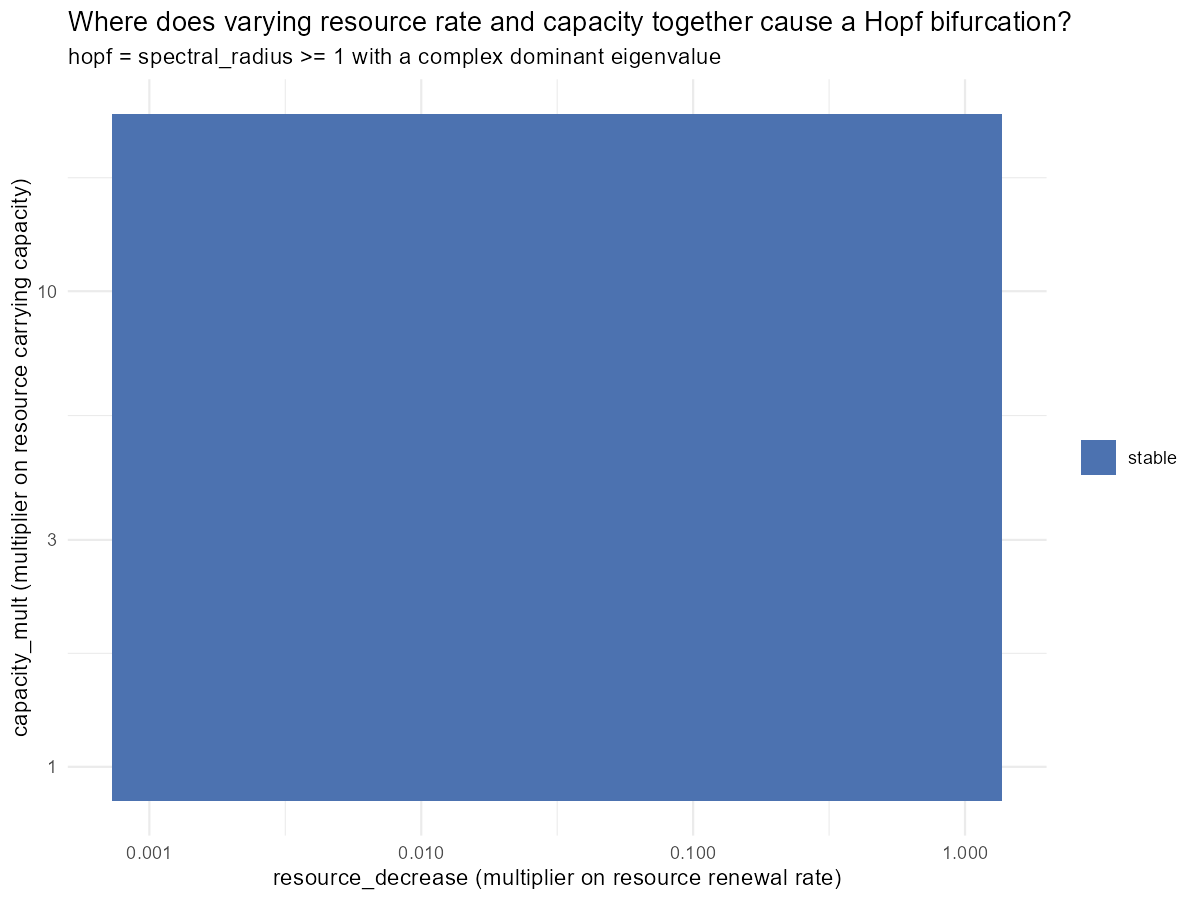

The data file committed next to this chart (first rows):
resource_decrease, capacity_mult, effort, spectral_radius, stable, hopf_period, bifurcation_type, error
0.001, 1, 0, 0.7613, TRUE, 191.6, stable, NA
0.001, 1.395, 0, 0.7613, TRUE, 124.2, stable, NA
0.001, 1.946, 0, 0.7613, TRUE, 65.56, stable, NA
0.001, 2.714, 0, 0.7613, TRUE, 46.29, stable, NA
0.001, 3.786, 0, 0.7613, TRUE, 97.72, stable, NA
0.001, 5.282, 0, 0.7613, TRUE, 39.37, stable, NA
0.001, 7.368, 0, 0.7613, TRUE, 82.61, stable, NA
0.001, 10.28, 0, 0.7613, TRUE, 177.9, stable, NA
0.001, 14.34, 0, 0.7613, TRUE, 92.85, stable, NA
0.001, 20, 0, 0.7613, TRUE, 41.53, stable, NA
0.001874, 1, 0, 0.7613, TRUE, 97.89, stable, NA
0.001874, 1.395, 0, 0.7613, TRUE, 76.48, stable, NA
0.001874, 1.946, 0, 0.7613, TRUE, 50.33, stable, NA
0.001874, 2.714, 0, 0.7613, TRUE, 93.44, stable, NA
0.001874, 3.786, 0, 0.7613, TRUE, 45.22, stable, NA
0.001874, 5.282, 0, 0.7613, TRUE, 86.48, stable, NA
0.001874, 7.368, 0, 0.7613, TRUE, 41.86, stable, NA
0.001874, 10.28, 0, 0.7613, TRUE, 40.42, stable, NA
0.001874, 14.34, 0, 0.7613, TRUE, 60.47, stable, NA
0.001874, 20, 0, 0.7613, TRUE, 32.19, stable, NA
0.003511, 1, 0, 0.7613, TRUE, 69.01, stable, NA
0.003511, 1.395, 0, 0.7613, TRUE, 100.1, stable, NA
0.003511, 1.946, 0, 0.7613, TRUE, 81.66, stable, NA
0.003511, 2.714, 0, 0.7613, TRUE, 54.36, stable, NA
0.003511, 3.786, 0, 0.7613, TRUE, 41.85, stable, NA
0.003511, 5.282, 0, 0.7613, TRUE, 146.4, stable, NA
0.003511, 7.368, 0, 0.7613, TRUE, 57.48, stable, NA
0.003511, 10.28, 0, 0.7613, TRUE, 71.46, stable, NA
0.003511, 14.34, 0, 0.7613, TRUE, 269.9, stable, NA
0.003511, 20, 0, 0.7613, TRUE, 36.79, stable, NA
0.006579, 1, 0, 0.7613, TRUE, 81.93, stable, NA
0.006579, 1.395, 0, 0.7613, TRUE, 64.17, stable, NA
0.006579, 1.946, 0, 0.7613, TRUE, 62.19, stable, NA
0.006579, 2.714, 0, 0.7613, TRUE, 47.13, stable, NA
0.006579, 3.786, 0, 0.7613, TRUE, 127.3, stable, NA
0.006579, 5.282, 0, 0.7613, TRUE, 53.12, stable, NA
0.006579, 7.368, 0, 0.7613, TRUE, 96.01, stable, NA
0.006579, 10.28, 0, 0.7613, TRUE, 38.88, stable, NA
0.006579, 14.34, 0, 0.7613, TRUE, 55.79, stable, NA
0.006579, 20, 0, 0.7613, TRUE, 66.32, stable, NA
0.01233, 1, 0, 0.7613, TRUE, 113.5, stable, NA
0.01233, 1.395, 0, 0.7613, TRUE, 67.7, stable, NA
0.01233, 1.946, 0, 0.7613, TRUE, 72.41, stable, NA
0.01233, 2.714, 0, 0.7613, TRUE, 195.4, stable, NA
0.01233, 3.786, 0, 0.7613, TRUE, 41.94, stable, NA
0.01233, 5.282, 0, 0.7613, TRUE, 92.02, stable, NA
0.01233, 7.368, 0, 0.7613, TRUE, 39.32, stable, NA
0.01233, 10.28, 0, 0.7613, TRUE, 56.88, stable, NA
0.01233, 14.34, 0, 0.7613, TRUE, 58.13, stable, NA
0.01233, 20, 0, 0.7613, TRUE, 36.2, stable, NA
0.0231, 1, 0, 0.7613, TRUE, 72.12, stable, NA
0.0231, 1.395, 0, 0.7613, TRUE, 226, stable, NA
0.0231, 1.946, 0, 0.7613, TRUE, 132.1, stable, NA
0.0231, 2.714, 0, 0.7613, TRUE, 47.38, stable, NA
0.0231, 3.786, 0, 0.7613, TRUE, 39.99, stable, NA
0.0231, 5.282, 0, 0.7613, TRUE, 294.9, stable, NA
0.0231, 7.368, 0, 0.7613, TRUE, 61.05, stable, NA
0.0231, 10.28, 0, 0.7613, TRUE, 44.84, stable, NA
0.0231, 14.34, 0, 0.7613, TRUE, 137.1, stable, NA
0.0231, 20, 0, 0.7613, TRUE, 43.63, stable, NA
... 60 more rows
